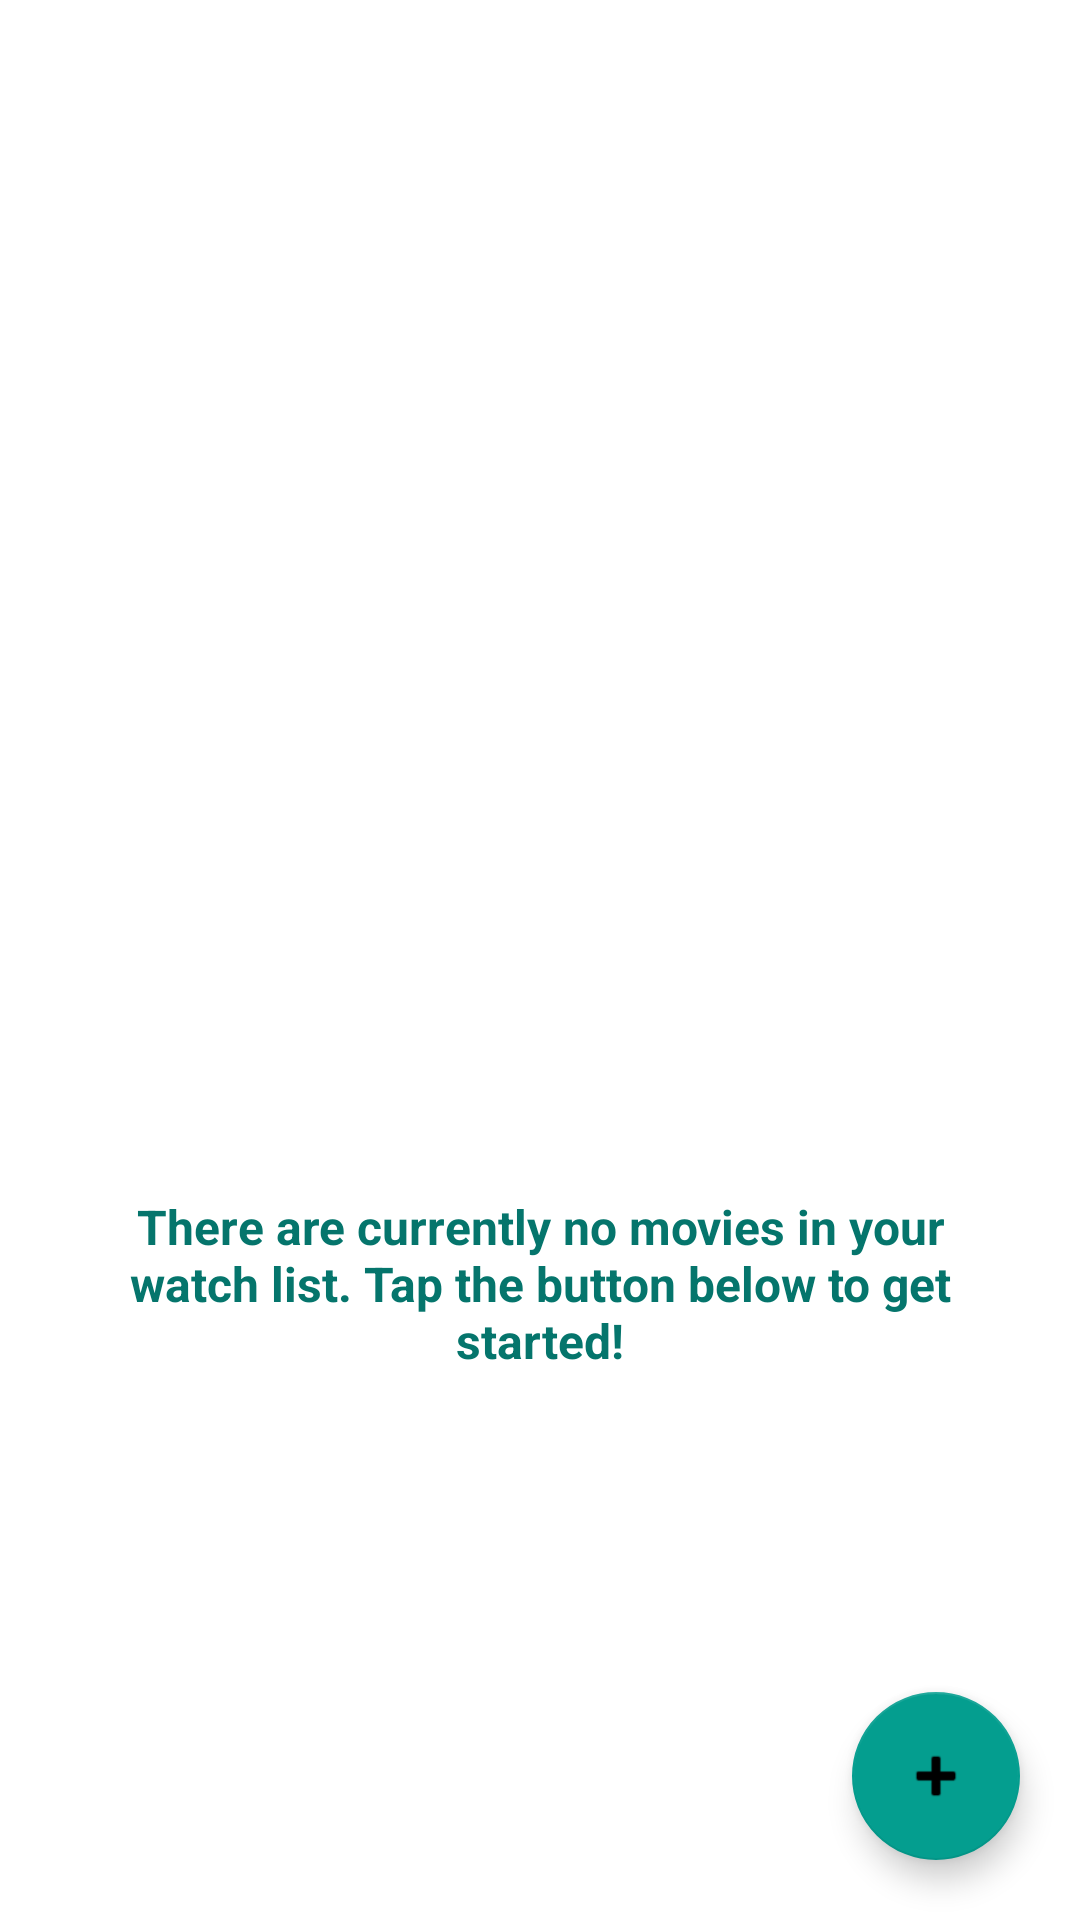

Layout XML and referenced resources for this Android screen:
<!-- AndroidManifest.xml: application theme Theme.WatchMovie -->
<!-- res/layout/activity_main.xml -->
<?xml version="1.0" encoding="utf-8"?>
<FrameLayout xmlns:android="http://schemas.android.com/apk/res/android"
    xmlns:app="http://schemas.android.com/apk/res-auto"
    xmlns:tools="http://schemas.android.com/tools"
    android:layout_width="match_parent"
    android:layout_height="match_parent"
    tools:context=".main.MainActivity">

    <androidx.recyclerview.widget.RecyclerView
        android:id="@+id/movies_recyclerview"
        android:layout_width="match_parent"
        android:layout_height="match_parent"/>

    <LinearLayout
        android:id="@+id/no_movie"
        android:layout_width="match_parent"
        android:layout_height="wrap_content"
        android:gravity="center"
        android:orientation="vertical"
        android:layout_gravity="center"
        android:layout_marginStart="32dp"
        android:layout_marginEnd="32dp">

        <ImageView
            android:layout_width="200dp"
            android:layout_height="200dp"
            android:layout_marginBottom="16dp"
            android:src="@drawable/ic_movie_teal_24dp"/>

        <TextView
            android:layout_width="match_parent"
            android:layout_height="wrap_content"
            android:layout_gravity="center"
            android:textSize="16sp"
            android:textStyle="bold"
            android:textColor="@color/teal_700"
            android:textAlignment="center"
            android:text="@string/no_movie"/>

    </LinearLayout>


    <com.google.android.material.floatingactionbutton.FloatingActionButton
        android:id="@+id/fab"
        android:layout_width="wrap_content"
        android:layout_height="wrap_content"
        android:layout_gravity="bottom|end"
        android:layout_margin="20dp"
        android:clickable="true"
        android:keyboardNavigationCluster="false"
        android:onClick="goToAddMovieActivity"
        app:backgroundTint="@color/teal_500"
        app:fabSize="normal"
        app:srcCompat="@android:drawable/ic_input_add" />



</FrameLayout>
<!-- resources referenced by this layout -->
<resources>
  <color name="teal_500">#049E8F</color>
  <color name="teal_700">#05756C</color>
  <string name="no_movie">There are currently no movies in your watch list. Tap the button below to get started!</string>
  <style name="Theme.WatchMovie" parent="Theme.MaterialComponents.DayNight.DarkActionBar">
          
          <item name="colorSecondary">@color/purple_500</item>
          <item name="colorSecondaryVariant">@color/purple_700</item>
          <item name="colorOnSecondary">@color/black</item>
          
          <item name="colorPrimaryVariant">@color/teal_700</item>
          <item name="colorPrimary">@color/teal_700</item>
          <item name="colorOnPrimary">@color/black</item>
  
          
          <item name="android:statusBarColor" tools:targetApi="l">?attr/colorPrimaryVariant</item>
          
      </style>
  <color name="purple_500">#FF6200EE</color>
  <color name="purple_700">#FF3700B3</color>
  <color name="black">#FF000000</color>
</resources>
